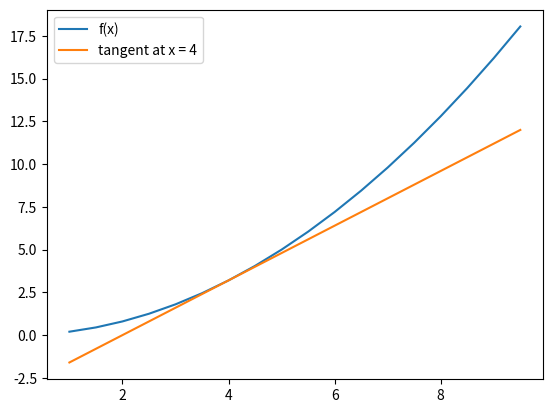
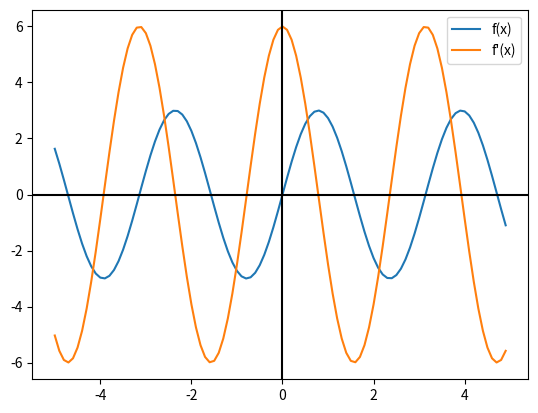
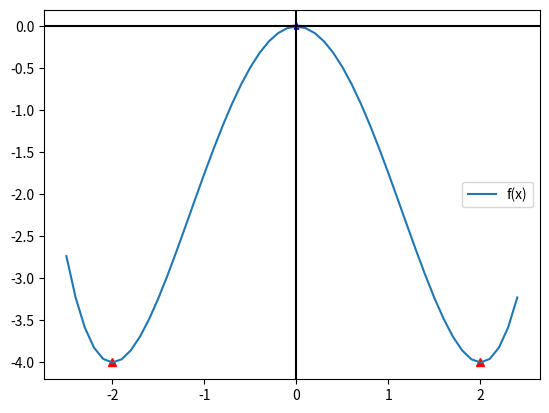
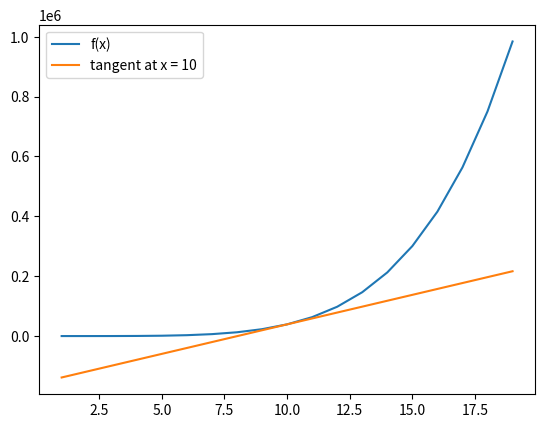
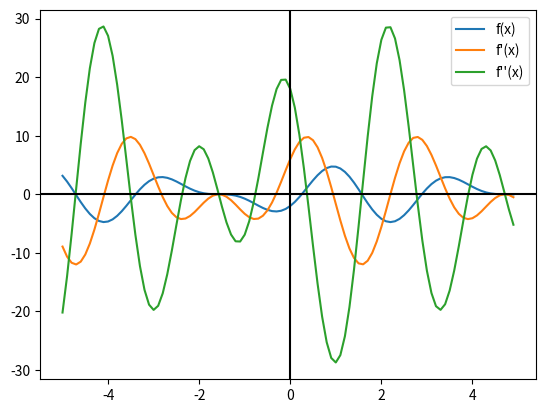

The script that saved these images, in order:
# FY1006 module - maths/computing

# import libraries
import matplotlib.pyplot as plt
import numpy as np
import sympy as sp

x = sp.Symbol('x')

# FY1006: Using sympy in python for differentiation
# Make sure you look at the video for a walkthrough of how to do the following questions
# Then come back here and start practicing :)

# Q1: differentiate the following equation (i.e. get f'(x))
# f(x) = 3x^5 - 10x^2 + 21

def f1(x):
    return (3)*x**(5) - (10)*x**(2) + 21

print(sp.diff(f1(x)))

# Q2: For the equation:
# f(x) = (2x^3)/(10x)
# Do the following:
# 1) Differentiate f(x)

def f2(x):
    return ((2)*x**(3))/((10)*x)

print(sp.diff(f2(x)))

# 2) Calculate the tangent line at x = 4

diff_equat2 = sp.diff(f2(x))
diff_func2 = sp.lambdify(x, diff_equat2)

print(diff_func2(4))

# now finding y = mx +c (aka. equation of tangent line)

grad = diff_func2(4)
c_val = f2(4) - grad*4

print(c_val)

def tangent_equat(x):
    return grad*x + c_val

print(tangent_equat(x))

# 3) Using values of x between 1 and 10 (1 <= x <= 10) plot f(x) and the tangent at x = 4

x_val_q2 = np.arange(1, 10, 0.5)
y_val_q2 = f2(x_val_q2)
tangent_line = tangent_equat(x_val_q2)

plt.plot(x_val_q2, y_val_q2, label="f(x)")
plt.plot(x_val_q2, tangent_line, label="tangent at x = 4")

plt.legend()
plt.show()

# Q3 - Using sympy to differentiate f(x) to f'(x)
#     Plot both f(x) and f'(x) on a graph
#  f(x) = 3 sin (2x)

def sin_func(x):
    return 3*(sp.sin(2*x))

def sin_func_yval(x):
    return 3*(np.sin(2*x))

diff_equat3 = sp.diff(sin_func(x))
diff_func3 = sp.lambdify(x, diff_equat3)

x_val_q3 = np.arange(-5, 5, 0.1)
y_val_q3 = sin_func_yval(x_val_q3)
y_val_diff = diff_func3(x_val_q3)

plt.plot(x_val_q3, y_val_q3, label="f(x)")
plt.plot(x_val_q3, y_val_diff, label="f'(x)")

plt.axhline(color="k")
plt.axvline(color="k")
plt.legend()
plt.show()


# Note on getting the values to plot:
# To get my y_values, I used a separate function using np.sin instead of sp.sin_
# Using sp.diff and sp.lambdify worked fine for getting my f' values_
# sp.sin doesn't seem to like taking a numpy array_

# Q4 - For the following equation: f(x) = (1/4)x^4 - 2x^2
# # 1) Find the critical points (where f'(x) = 0)
#
def f4(x):
    return (1/4)*x**(4) - 2*x**2

diff_equat4 = sp.diff(f4(x))
diff_func4 = sp.lambdify(x, diff_equat4)

print(f"f'(x) = {diff_equat4}")

# find points where f'(x) = 0

crit_points = sp.solveset(sp.Eq(diff_equat4, 0), x)

print(f" f(x) has {crit_points} of critical points.")

# determining whether they are maxima or minima

for point in crit_points:
    if diff_func4(point-0.1) > 0 and diff_func4(point+0.1) < 0:
        print(f" {point} is a critical maxima. ")
        plt.plot(point, f4(point), 'b*')
    elif diff_func4(point-0.1) < 0 and diff_func4(point+0.1) > 0:
        print(f" {point} is a critical minima. ")
        plt.plot(point, f4(point), 'r^')

# 2) Plot a graph of f(x) for 2.5 <= x <= 2.5

x_val_q4 = np.arange(-2.5, 2.5, 0.1)
y_val_q4 = f4(x_val_q4)

plt.plot(x_val_q4, y_val_q4, label="f(x)")
plt.axhline(color="k")
plt.axvline(color="k")
plt.legend()
plt.show()

# 3) Plot each critical point on the graph, with a red triange (r^) for minima
# and a blue star (b*) for maxima
# Hint: You should be able to use a for loop, and an if/else statement, to determine if a
# critical point is a minima or maxima_


# Q5 - for the following equation:
# f(x) = 8x^21 + 5x^5 - sqrt(x)
# 1) Find f'(x)
# 2) Find f''(x)
# 3) Find f'''(x)

def f(x):
    return 8*x**(21) + 5*x**(5) - sp.sqrt(x)

first_deriv = (sp.diff(f(x), x))
second_deriv = (sp.diff(f(x), x, x))
third_deriv = (sp.diff(f(x), x, x, x))

print(f" f'(x) = {first_deriv}")
print(f" f''(x) = {second_deriv}")
print(f" f'''(x) = {third_deriv}")


# Q6: Use implicit differentiation to calculate dy/dx for the following equation:
# f(x) = 3x^2 + 2xy + y^2

x = sp.Symbol('x')
y = sp.Symbol('y')


def implicit_diff_func(x, y):
    return 3*x**(2) + 2*x*y + y*(2)


print(sp.idiff(implicit_diff_func(x, y), y, x))



# Q7: For the following equation:
# f(x) = (2/5)x^5 - x^3 + 10x
# Do the following:
# 1) Differentiate f(x)

def f7(x):
    return (2/5)*x**5 - x**3 + 10*x

print(sp.diff(f7(x), x))

# 2) Plot f(x) for 1 <= x <= 20

x_val_q7 = np.arange(1, 20, 1)
y_val_q7 = f7(x_val_q7)

# 3) Plot a tangent to the curve at x = 10

diff_equat7 = sp.diff(f7(x))
diff_func7= sp.lambdify(x, diff_equat7)

grad = diff_func7(10)
c_val = f7(10) - grad*10

def tangent_equat2(x):
    return grad*x + c_val

tangent_line2 = tangent_equat2(x_val_q7)

plt.plot(x_val_q7, y_val_q7, label="f(x)")
plt.plot(x_val_q7, tangent_line2, label="tangent at x = 10")
plt.legend()
plt.show()

# Q8: For the following equation:
# f(x) = 3sin(2x) - 2cos(3x)
# Do the following:
# 1) Find f'(x)

def trig_deriv(x):
    return (3*(sp.sin(2*x))) - (2*(sp.cos(3*x)))

def trig_func_yval(x):
    return (3*(np.sin(2*x))) - (2*(np.cos(3*x)))

first_deriv_eq = sp.diff(trig_deriv(x), x)
first_deriv_fc = sp.lambdify(x, first_deriv_eq)
print(first_deriv_eq)

# 2) Find f''(x)

second_deriv_eq = sp.diff(trig_deriv(x), x, x)
second_deriv_fc = sp.lambdify(x, second_deriv_eq)
print(second_deriv_eq)

# 3) Plot f(x), f'(x) and f''(x) on a graph

x_val_q8 = np.arange(-5, 5, 0.1)
y_val_q8 = trig_func_yval(x_val_q8)
y_val_first_deriv = first_deriv_fc(x_val_q8)
y_val_second_deriv = second_deriv_fc(x_val_q8)

plt.plot(x_val_q8, y_val_q8, label="f(x)")
plt.plot(x_val_q8, y_val_first_deriv, label="f'(x)")
plt.plot(x_val_q8, y_val_second_deriv, label="f''(x)")

plt.axhline(color="k")
plt.axvline(color="k")
plt.legend()
plt.show()

# Q9: Differentiate the following equation:
# f(x) = (1/2)exp(5x)

def exp(x):
    return (1/2)*sp.exp(5*x)

print(sp.diff(exp(x), x))


# Q10: Differentiate the following equation:
# f(x) = 2log10(x)

def log_base_10(x):
    return (2)*sp.log(x,10)

print(sp.diff(log_base_10(x)))

# Well done for making it to the end of today's worksheet :) ls below, feel free to practice with any other differentiation problems
